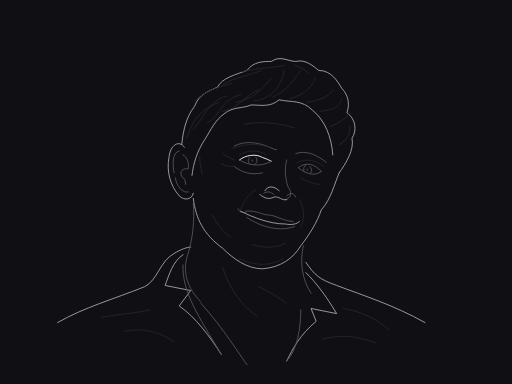
t = 0.00 s
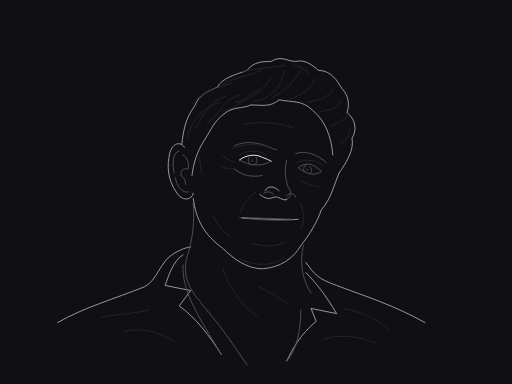
t = 0.83 s
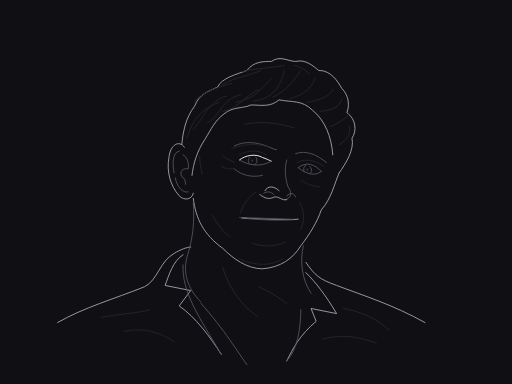
t = 1.65 s
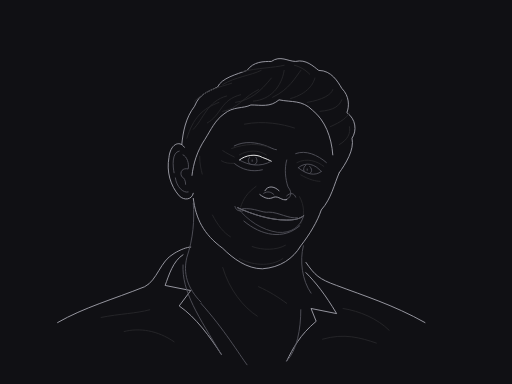
t = 2.50 s
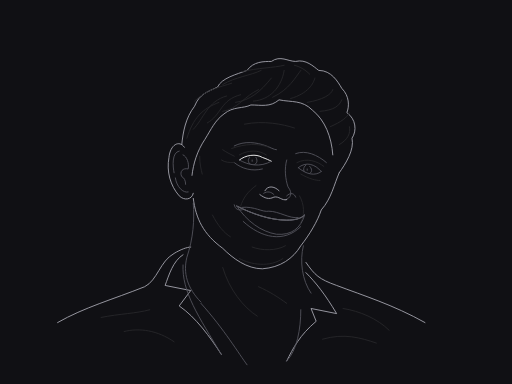
t = 3.40 s
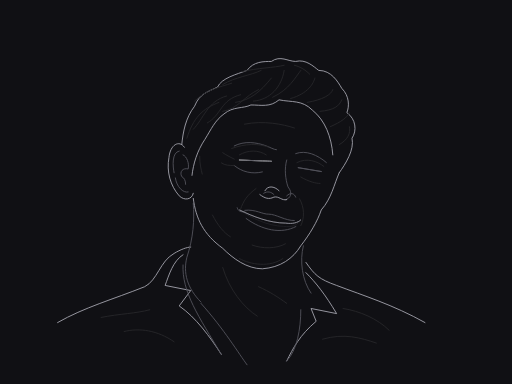
t = 4.20 s

The animated SVG that drew these frames (rendered in a browser with its animation timeline set to each time). Animation: 18 SMIL elements (animate=18); one cycle of 5.00 s, repeats indefinitely.

<svg xmlns="http://www.w3.org/2000/svg" viewBox="0 0 400 300" width="1200" height="900" role="img"><title>A quiet smile</title><desc>Native cubic curves; anatomical interpretation of our own graphite illustration. No bitmap, texture, filters or tonal fills.</desc><style>svg{background:#101014}path,ellipse,circle{stroke-width:.92;vector-effect:non-scaling-stroke;stroke-linecap:round;stroke-linejoin:round;fill:none}.sil{stroke:#a1a1aa}.mid{stroke:#52525b}.lo{stroke:#27272a}.hi{stroke:#fafafa}</style><rect width="400" height="300" fill="#101014" /><defs><clipPath id="near-eye-clip"><path style="fill:white;stroke:none" d="M187 125 C192 121 200 120 205 123 C208 124 210 125 212 126 C203 131 194 129 187 125Z" id="near-eye-aperture" ><animate attributeName="d" dur="5s" repeatCount="indefinite" calcMode="spline" keyTimes="0;0.33;0.4;0.47;0.77;0.84;0.91;1" keySplines=".42 0 .58 1;.42 0 .58 1;.42 0 .58 1;.42 0 .58 1;.42 0 .58 1;.42 0 .58 1;.42 0 .58 1" values="M187 125 C192 121 200 120 205 123 C208 124 210 125 212 126 C203 131 194 129 187 125Z;M187 125 C192 121 200 120 205 123 C208 124 210 125 212 126 C203 131 194 129 187 125Z;M187 125 C193 125.3 199 125.5 205 125.7 C208 125.8 210 125.9 212 126 C203 125.7 194 125.3 187 125Z;M187 125 C192 121 200 120 205 123 C208 124 210 125 212 126 C203 131 194 129 187 125Z;M187 125 C192 121 200 120 205 123 C208 124 210 125 212 126 C203 131 194 129 187 125Z;M187 125 C193 125.3 199 125.5 205 125.7 C208 125.8 210 125.9 212 126 C203 125.7 194 125.3 187 125Z;M187 125 C192 121 200 120 205 123 C208 124 210 125 212 126 C203 131 194 129 187 125Z;M187 125 C192 121 200 120 205 123 C208 124 210 125 212 126 C203 131 194 129 187 125Z"/></path></clipPath><clipPath id="far-eye-clip"><path style="fill:white;stroke:none" d="M233 131 C239 126 246 128 251 134 C246 138 239 136 233 131Z" id="far-eye-aperture" ><animate attributeName="d" dur="5s" repeatCount="indefinite" calcMode="spline" keyTimes="0;0.33;0.4;0.47;0.77;0.84;0.91;1" keySplines=".42 0 .58 1;.42 0 .58 1;.42 0 .58 1;.42 0 .58 1;.42 0 .58 1;.42 0 .58 1;.42 0 .58 1" values="M233 131 C239 126 246 128 251 134 C246 138 239 136 233 131Z;M233 131 C239 126 246 128 251 134 C246 138 239 136 233 131Z;M233 131 C239 132 245 133 251 134 C245 133 239 132 233 131Z;M233 131 C239 126 246 128 251 134 C246 138 239 136 233 131Z;M233 131 C239 126 246 128 251 134 C246 138 239 136 233 131Z;M233 131 C239 132 245 133 251 134 C245 133 239 132 233 131Z;M233 131 C239 126 246 128 251 134 C246 138 239 136 233 131Z;M233 131 C239 126 246 128 251 134 C246 138 239 136 233 131Z"/></path></clipPath></defs><g id="shoulders"><path id="shoulder-left" class="sil" d="M45 252 C66 240 88 234 113 224 C123 219 125 204 136 198 C141 195 146 193 149 193" fill="none" /><path id="shoulder-right" class="sil" d="M239 205 C246 215 249 218 263 223 C284 231 307 238 332 252" fill="none" /><path id="neck-left" class="mid" d="M151 159 C152 172 151 186 146 201 C143 213 146 225 157 236" fill="none" /><path id="neck-right" class="mid" d="M237 192 C234 204 236 219 243 229" fill="none" /><path id="neck-tendon" class="lo" d="M174 209 C179 226 190 240 201 247" fill="none" /><path id="throat" class="lo" d="M202 224 C211 228 217 232 224 237" fill="none" /><path id="shirt-collar-left" class="sil" d="M143 199 C135 204 132 215 129 223 L149 227 L140 239 C153 248 164 263 173 277" fill="none" /><path id="shirt-collar-inner" class="mid" d="M143 207 C142 228 155 247 173 277" fill="none" /><path id="shirt-collar-right" class="sil" d="M239 213 C247 221 254 230 263 245 L243 241 L247 251 C234 262 229 272 224 282" fill="none" /><path id="shirt-opening" class="mid" d="M157 237 C175 257 187 277 193 285 M235 242 C235 257 232 274 224 282" fill="none" /><path id="shirt-fold-left" class="lo" d="M79 248 C94 245 106 245 117 242 M97 259 C109 256 123 258 136 267" fill="none" /><path id="shirt-fold-right" class="lo" d="M268 241 C281 243 295 249 304 258 M252 265 C269 260 282 264 294 268" fill="none" /></g><g id="head"><path id="hair-outline" class="sil" d="M142 113 C143 103 145 92 152 83 C156 73 162 72 170 68 C173 61 185 58 193 55 C198 48 206 48 212 48 C219 43 225 48 231 48 C239 46 245 52 249 55 C259 55 264 64 267 69 C273 75 273 83 271 88 C278 93 279 102 275 108 C277 117 270 128 265 135" fill="none" /><path id="hairline" class="sil" d="M150 137 C151 128 154 118 160 109 C165 101 168 94 175 89 C182 83 190 85 196 82 C204 82 211 84 218 78 C228 80 236 78 244 86 C254 94 259 107 260 121" fill="none" /><path id="face-outline" class="sil" d="M151 155 C153 171 159 183 174 194 C182 202 193 210 205 210 C219 209 229 202 235 192 C242 183 248 173 251 164 C259 155 261 144 265 135" fill="none" /><path id="ear-outer" class="sil" d="M144 115 C140 109 133 113 132 123 C130 134 133 145 140 153 C144 157 150 156 151 151" fill="none" /><path id="ear-helix" class="mid" d="M140 118 C134 119 135 130 136 135 M137 139 C138 146 143 151 147 150" fill="none" /><path id="ear-fold" class="mid" d="M143 121 C146 122 148 128 147 132 C143 131 140 134 142 138 C144 139 145 141 145 144" fill="none" /><path id="temple" class="lo" d="M156 122 C156 128 157 132 158 136" fill="none" /><path id="brow-left" class="mid" d="M183 114 C191 110 200 111 208 114 C211 115 214 117 216 117" fill="none" /><path id="brow-left-inner" class="lo" d="M181 116 C192 112 202 112 210 115" fill="none" /><path id="brow-right" class="mid" d="M231 120 C239 117 248 121 255 127" fill="none" /><path id="eye-left-upper" class="hi" d="M187 125 C192 121 200 120 205 123 C208 124 210 125 212 126" fill="none" ><animate attributeName="d" dur="5s" repeatCount="indefinite" calcMode="spline" keyTimes="0;0.33;0.4;0.47;0.77;0.84;0.91;1" keySplines=".42 0 .58 1;.42 0 .58 1;.42 0 .58 1;.42 0 .58 1;.42 0 .58 1;.42 0 .58 1;.42 0 .58 1" values="M187 125 C192 121 200 120 205 123 C208 124 210 125 212 126;M187 125 C192 121 200 120 205 123 C208 124 210 125 212 126;M187 125 C193 125.3 199 125.5 205 125.7 C208 125.8 210 125.9 212 126;M187 125 C192 121 200 120 205 123 C208 124 210 125 212 126;M187 125 C192 121 200 120 205 123 C208 124 210 125 212 126;M187 125 C193 125.3 199 125.5 205 125.7 C208 125.8 210 125.9 212 126;M187 125 C192 121 200 120 205 123 C208 124 210 125 212 126;M187 125 C192 121 200 120 205 123 C208 124 210 125 212 126"/></path><path id="eye-left-lower" class="mid" d="M187 125 C194 129 203 131 212 126" fill="none" ><animate attributeName="d" dur="5s" repeatCount="indefinite" calcMode="spline" keyTimes="0;0.33;0.4;0.47;0.77;0.84;0.91;1" keySplines=".42 0 .58 1;.42 0 .58 1;.42 0 .58 1;.42 0 .58 1;.42 0 .58 1;.42 0 .58 1;.42 0 .58 1" values="M187 125 C194 129 203 131 212 126;M187 125 C194 129 203 131 212 126;M187 125 C195 125.3 203 125.7 212 126;M187 125 C194 129 203 131 212 126;M187 125 C194 129 203 131 212 126;M187 125 C195 125.3 203 125.7 212 126;M187 125 C194 129 203 131 212 126;M187 125 C194 129 203 131 212 126"/></path><g clip-path="url(#near-eye-clip)"><path id="eye-left-iris" class="mid" d="M195 123 C193 125 194 128 197 129 C200 129 202 126 200 123" fill="none" /></g><g clip-path="url(#near-eye-clip)"><path id="eye-left-pupil" class="mid" d="M197 125 L197 126" fill="none" /></g><path id="eye-right-upper" class="mid" d="M233 131 C239 126 246 128 251 134" fill="none" ><animate attributeName="d" dur="5s" repeatCount="indefinite" calcMode="spline" keyTimes="0;0.33;0.4;0.47;0.77;0.84;0.91;1" keySplines=".42 0 .58 1;.42 0 .58 1;.42 0 .58 1;.42 0 .58 1;.42 0 .58 1;.42 0 .58 1;.42 0 .58 1" values="M233 131 C239 126 246 128 251 134;M233 131 C239 126 246 128 251 134;M233 131 C239 132 245 133 251 134;M233 131 C239 126 246 128 251 134;M233 131 C239 126 246 128 251 134;M233 131 C239 132 245 133 251 134;M233 131 C239 126 246 128 251 134;M233 131 C239 126 246 128 251 134"/></path><path id="eye-right-lower" class="mid" d="M233 131 C239 136 246 138 251 134" fill="none" ><animate attributeName="d" dur="5s" repeatCount="indefinite" calcMode="spline" keyTimes="0;0.33;0.4;0.47;0.77;0.84;0.91;1" keySplines=".42 0 .58 1;.42 0 .58 1;.42 0 .58 1;.42 0 .58 1;.42 0 .58 1;.42 0 .58 1;.42 0 .58 1" values="M233 131 C239 136 246 138 251 134;M233 131 C239 136 246 138 251 134;M233 131 C239 132 245 133 251 134;M233 131 C239 136 246 138 251 134;M233 131 C239 136 246 138 251 134;M233 131 C239 132 245 133 251 134;M233 131 C239 136 246 138 251 134;M233 131 C239 136 246 138 251 134"/></path><g clip-path="url(#far-eye-clip)"><path id="eye-right-iris" class="mid" d="M239 129 C236 131 237 135 240 136 C243 136 245 133 242 130" fill="none" /></g><g clip-path="url(#far-eye-clip)"><path id="eye-right-pupil" class="mid" d="M240 132 L240 133" fill="none" /></g><path id="lid-crease-left" class="lo" d="M187 121 C194 117 202 117 208 121" fill="none" /><path id="lid-crease-right" class="lo" d="M232 127 C240 123 248 126 253 130" fill="none" /><path id="cheek-left" class="mid" d="M183 130 C189 135 197 137 205 135" fill="none" ><animate attributeName="d" dur="5s" repeatCount="indefinite" calcMode="spline" keyTimes="0;0.18;0.32;0.56;0.72;0.9;1" keySplines=".42 0 .58 1;.42 0 .58 1;.42 0 .58 1;.42 0 .58 1;.42 0 .58 1;.42 0 .58 1" values="M183 130 C189 135 197 137 205 135;M183 132 C189 137 197 139 205 137;M183 132 C189 137 197 139 205 137;M183 127 C189 132 197 134 205 132;M183 127 C189 132 197 134 205 132;M183 130 C189 135 197 137 205 135;M183 130 C189 135 197 137 205 135"/></path><path id="smile-eye-fold" class="lo" d="M183 125 C179 123 177 122 174 120 M183 130 C179 130 176 130 173 128" fill="none" ><animate attributeName="d" dur="5s" repeatCount="indefinite" calcMode="spline" keyTimes="0;0.18;0.32;0.56;0.72;0.9;1" keySplines=".42 0 .58 1;.42 0 .58 1;.42 0 .58 1;.42 0 .58 1;.42 0 .58 1;.42 0 .58 1" values="M183 125 C179 123 177 122 174 120 M183 130 C179 130 176 130 173 128;M183 127 C179 125 177 124 174 122 M183 132 C179 132 176 132 173 130;M183 127 C179 125 177 124 174 122 M183 132 C179 132 176 132 173 130;M183 122 C179 120 177 119 174 117 M183 127 C179 127 176 127 173 125;M183 122 C179 120 177 119 174 117 M183 127 C179 127 176 127 173 125;M183 125 C179 123 177 122 174 120 M183 130 C179 130 176 130 173 128;M183 125 C179 123 177 122 174 120 M183 130 C179 130 176 130 173 128"/></path><path id="eye-fold-right" class="lo" d="M235 139 C242 143 247 144 250 144" fill="none" ><animate attributeName="d" dur="5s" repeatCount="indefinite" calcMode="spline" keyTimes="0;0.18;0.32;0.56;0.72;0.9;1" keySplines=".42 0 .58 1;.42 0 .58 1;.42 0 .58 1;.42 0 .58 1;.42 0 .58 1;.42 0 .58 1" values="M235 139 C242 143 247 144 250 144;M235 141 C242 145 247 146 250 146;M235 141 C242 145 247 146 250 146;M235 136 C242 140 247 141 250 141;M235 136 C242 140 247 141 250 141;M235 139 C242 143 247 144 250 144;M235 139 C242 143 247 144 250 144"/></path><path id="nose-bridge" class="mid" d="M224 125 C222 132 223 140 225 146 C229 151 227 155 223 156" fill="none" /><path id="nose-wing" class="sil" d="M207 149 C209 145 214 145 218 149 M203 152 C207 155 210 156 214 154 C218 153 220 157 224 156" fill="none" /><path id="nostril-left" class="mid" d="M206 151 C209 149 212 150 214 152" fill="none" /><path id="nostril-right" class="mid" d="M224 153 C227 150 230 151 231 154" fill="none" /><path id="nasal-cheek-left" class="lo" d="M200 148 C193 153 190 158 188 164" fill="none" ><animate attributeName="d" dur="5s" repeatCount="indefinite" calcMode="spline" keyTimes="0;0.18;0.32;0.56;0.72;0.9;1" keySplines=".42 0 .58 1;.42 0 .58 1;.42 0 .58 1;.42 0 .58 1;.42 0 .58 1;.42 0 .58 1" values="M200 148 C193 153 190 158 188 164;M200 150 C193 155 190 160 188 166;M200 150 C193 155 190 160 188 166;M200 145 C193 150 190 155 188 161;M200 145 C193 150 190 155 188 161;M200 148 C193 153 190 158 188 164;M200 148 C193 153 190 158 188 164"/></path><path id="nasal-cheek-right" class="lo" d="M234 156 C238 163 238 171 235 177" fill="none" ><animate attributeName="d" dur="5s" repeatCount="indefinite" calcMode="spline" keyTimes="0;0.18;0.32;0.56;0.72;0.9;1" keySplines=".42 0 .58 1;.42 0 .58 1;.42 0 .58 1;.42 0 .58 1;.42 0 .58 1;.42 0 .58 1" values="M234 156 C238 163 238 171 235 177;M234 158 C238 165 238 173 235 179;M234 158 C238 165 238 173 235 179;M234 153 C238 160 238 168 235 174;M234 153 C238 160 238 168 235 174;M234 156 C238 163 238 171 235 177;M234 156 C238 163 238 171 235 177"/></path><path id="smile-corner" class="mid" d="M186 163 C187 166 189 166 192 166" fill="none" ><animate attributeName="d" dur="5s" repeatCount="indefinite" calcMode="spline" keyTimes="0;0.18;0.32;0.56;0.72;0.9;1" keySplines=".42 0 .58 1;.42 0 .58 1;.42 0 .58 1;.42 0 .58 1;.42 0 .58 1;.42 0 .58 1" values="M186 163 C187 166 189 166 192 166;M187.3 170.04 C188.25 170.4 190.15 170.4 193 170.4;M187.3 170.04 C188.25 170.4 190.15 170.4 193 170.4;M183 160 C184 164 186 164 189 164;M183 160 C184 164 186 164 189 164;M186 163 C187 166 189 166 192 166;M186 163 C187 166 189 166 192 166"/></path><path id="mouth-seam" class="sil" d="M188 165 C198 170 211 175 223 175 C228 176 232 175 234 173" fill="none" ><animate attributeName="d" dur="5s" repeatCount="indefinite" calcMode="spline" keyTimes="0;0.18;0.32;0.56;0.72;0.9;1" keySplines=".42 0 .58 1;.42 0 .58 1;.42 0 .58 1;.42 0 .58 1;.42 0 .58 1;.42 0 .58 1" values="M188 165 C198 170 211 175 223 175 C228 176 232 175 234 173;M189.2 170.28 C198.7 170.88 211.05 171.48 222.45 171.48 C227.2 171.6 231 171.48 232.9 171.24;M189.2 170.28 C198.7 170.88 211.05 171.48 222.45 171.48 C227.2 171.6 231 171.48 232.9 171.24;M185 161 C197 167 211 172 224 172 C230 172 235 171 238 168;M185 161 C197 167 211 172 224 172 C230 172 235 171 238 168;M188 165 C198 170 211 175 223 175 C228 176 232 175 234 173;M188 165 C198 170 211 175 223 175 C228 176 232 175 234 173"/></path><path id="upper-lip" class="mid" d="M192 165 C200 164 205 168 210 168 C215 168 222 173 229 173" fill="none" ><animate attributeName="d" dur="5s" repeatCount="indefinite" calcMode="spline" keyTimes="0;0.18;0.32;0.56;0.72;0.9;1" keySplines=".42 0 .58 1;.42 0 .58 1;.42 0 .58 1;.42 0 .58 1;.42 0 .58 1;.42 0 .58 1" values="M192 165 C200 164 205 168 210 168 C215 168 222 173 229 173;M193 170.28 C200.6 170.16 205.35 170.64 210.1 170.64 C214.85 170.64 221.5 171.24 228.15 171.24;M193 170.28 C200.6 170.16 205.35 170.64 210.1 170.64 C214.85 170.64 221.5 171.24 228.15 171.24;M189 162 C199 161 205 166 210 165 C218 165 226 171 233 170;M189 162 C199 161 205 166 210 165 C218 165 226 171 233 170;M192 165 C200 164 205 168 210 168 C215 168 222 173 229 173;M192 165 C200 164 205 168 210 168 C215 168 222 173 229 173"/></path><path id="lower-lip" class="mid" d="M193 170 C205 178 219 181 230 177" fill="none" ><animate attributeName="d" dur="5s" repeatCount="indefinite" calcMode="spline" keyTimes="0;0.18;0.32;0.56;0.72;0.9;1" keySplines=".42 0 .58 1;.42 0 .58 1;.42 0 .58 1;.42 0 .58 1;.42 0 .58 1;.42 0 .58 1" values="M193 170 C205 178 219 181 230 177;M193.95 170.88 C205.35 171.84 218.65 172.2 229.1 171.72;M193.95 170.88 C205.35 171.84 218.65 172.2 229.1 171.72;M190 173 C204 186 222 190 235 177;M190 173 C204 186 222 190 235 177;M193 170 C205 178 219 181 230 177;M193 170 C205 178 219 181 230 177"/></path><path id="chin" class="lo" d="M197 191 C205 194 216 194 223 190" fill="none" ><animate attributeName="d" dur="5s" repeatCount="indefinite" calcMode="spline" keyTimes="0;0.18;0.32;0.56;0.72;0.9;1" keySplines=".42 0 .58 1;.42 0 .58 1;.42 0 .58 1;.42 0 .58 1;.42 0 .58 1;.42 0 .58 1" values="M197 191 C205 194 216 194 223 190;M197 190 C205 193 216 193 223 189;M197 190 C205 193 216 193 223 189;M197 193 C205 196 216 196 223 192;M197 193 C205 196 216 196 223 192;M197 191 C205 194 216 194 223 190;M197 191 C205 194 216 194 223 190"/></path><path id="chin-under" class="lo" d="M187 202 C196 207 211 209 221 202" fill="none" /><path id="jaw-cheek" class="lo" d="M166 168 C170 176 175 182 180 185" fill="none" /><path id="forehead-fold" class="lo" d="M191 97 C206 94 221 97 230 100" fill="none" /><path id="hair-flow-0" class="lo" d="M146 108 C151 92 158 85 171 80" fill="none" /><path id="hair-flow-1" class="lo" d="M151 101 C159 93 162 79 177 75" fill="none" /><path id="hair-flow-2" class="lo" d="M162 96 C173 90 172 78 188 74" fill="none" /><path id="hair-flow-3" class="lo" d="M174 87 C186 85 191 75 202 70" fill="none" /><path id="hair-flow-4" class="lo" d="M184 80 C196 78 203 72 212 61" fill="none" /><path id="hair-flow-5" class="lo" d="M198 79 C211 78 220 68 222 55" fill="none" /><path id="hair-flow-6" class="lo" d="M213 76 C226 70 231 60 235 55" fill="none" /><path id="hair-flow-7" class="lo" d="M227 77 C241 73 245 65 246 61" fill="none" /><path id="hair-flow-8" class="lo" d="M240 80 C252 78 259 74 260 70" fill="none" /><path id="hair-flow-9" class="lo" d="M250 87 C261 86 265 83 267 78" fill="none" /><path id="hair-flow-10" class="lo" d="M258 99 C267 95 271 92 273 88" fill="none" /><path id="hair-flow-11" class="lo" d="M265 113 C272 109 274 104 273 99" fill="none" /><path id="hair-flow-12" class="lo" d="M152 79 C161 70 172 68 181 65" fill="none" /><path id="hair-flow-13" class="lo" d="M174 66 C184 60 196 59 204 55" fill="none" /><path id="hair-flow-14" class="lo" d="M189 56 C201 53 214 53 222 51" fill="none" /><path id="hair-flow-15" class="lo" d="M230 51 C234 52 238 54 242 58" fill="none" /><path id="smile-aperture" d="M188 165 C198 170 211 175 223 175 C228 176 232 175 234 173 C232 175 228 176 223 175 C211 175 198 170 188 165Z" class="mid" opacity="0" ><animate attributeName="d" dur="5s" repeatCount="indefinite" calcMode="spline" keyTimes="0;0.18;0.32;0.56;0.72;0.9;1" keySplines=".42 0 .58 1;.42 0 .58 1;.42 0 .58 1;.42 0 .58 1;.42 0 .58 1;.42 0 .58 1" values="M188 165 C198 170 211 175 223 175 C228 176 232 175 234 173 C232 175 228 176 223 175 C211 175 198 170 188 165Z;M189.2 170.28 C198.7 170.88 211.05 171.48 222.45 171.48 C227.2 171.6 231 171.48 232.9 171.24 C231 171.48 227.2 171.6 222.45 171.48 C211.05 171.48 198.7 170.88 189.2 170.28Z;M189.2 170.28 C198.7 170.88 211.05 171.48 222.45 171.48 C227.2 171.6 231 171.48 232.9 171.24 C231 171.48 227.2 171.6 222.45 171.48 C211.05 171.48 198.7 170.88 189.2 170.28Z;M185 161 C197 167 211 172 224 172 C230 172 235 171 238 168 C235 178 228 184 216 183 C204 181 193 173 185 161Z;M185 161 C197 167 211 172 224 172 C230 172 235 171 238 168 C235 178 228 184 216 183 C204 181 193 173 185 161Z;M188 165 C198 170 211 175 223 175 C228 176 232 175 234 173 C232 175 228 176 223 175 C211 175 198 170 188 165Z;M188 165 C198 170 211 175 223 175 C228 176 232 175 234 173 C232 175 228 176 223 175 C211 175 198 170 188 165Z"/><animate attributeName="opacity" dur="5s" repeatCount="indefinite" calcMode="spline" keyTimes="0;0.18;0.32;0.56;0.72;0.9;1" keySplines=".42 0 .58 1;.42 0 .58 1;.42 0 .58 1;.42 0 .58 1;.42 0 .58 1;.42 0 .58 1" values="0;0;0;1;1;0;0"/></path></g></svg>
